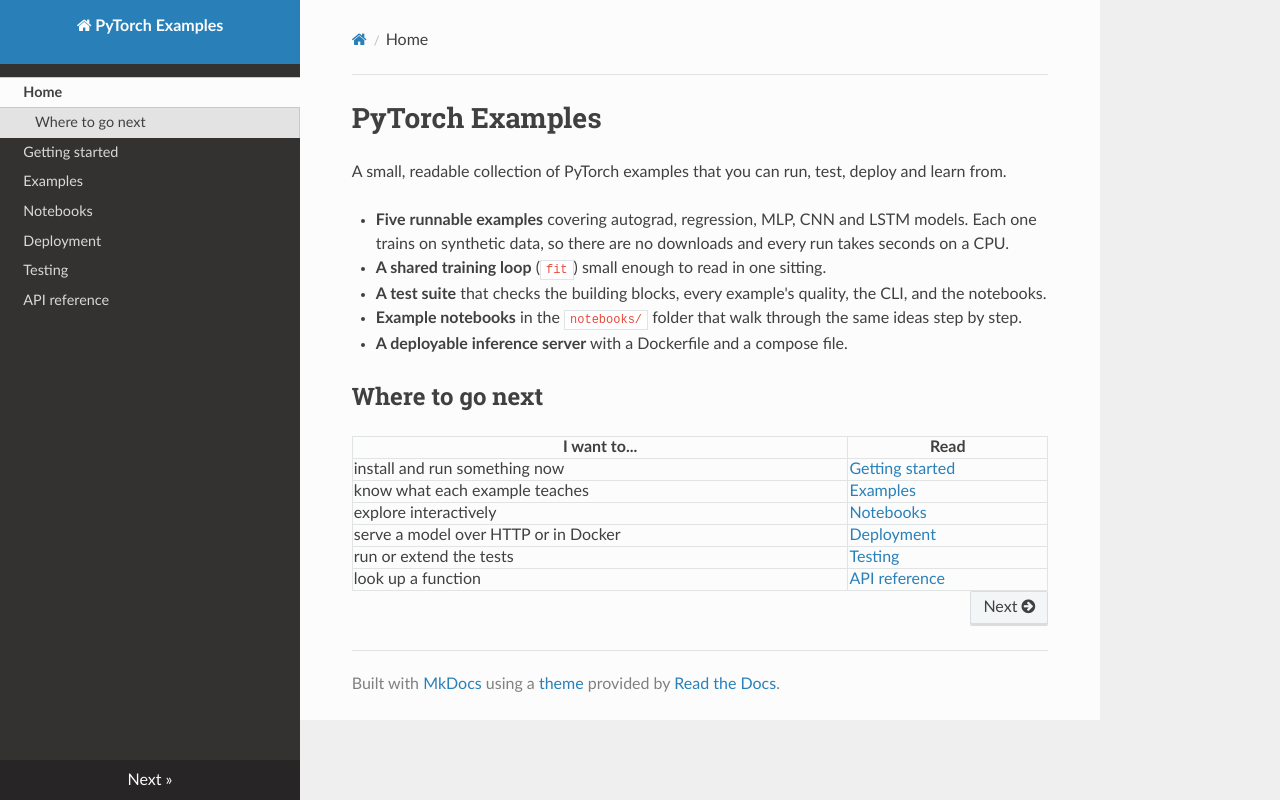

repository: arturoduar/pytorch-resources · page: index.html · generator: mkdocs

# PyTorch Examples

A small, readable collection of PyTorch examples that you can run, test, deploy and learn from.

- **Five runnable examples** covering autograd, regression, MLP, CNN and LSTM models. Each one trains on synthetic data, so there are no downloads and every run takes seconds on a CPU.
- **A shared training loop** (`fit`) small enough to read in one sitting.
- **A test suite** that checks the building blocks, every example's quality, the CLI, and the notebooks.
- **Example notebooks** in the `notebooks/` folder that walk through the same ideas step by step.
- **A deployable inference server** with a Dockerfile and a compose file.

## Where to go next

| I want to... | Read |
| --- | --- |
| install and run something now | [Getting started](getting-started.md) |
| know what each example teaches | [Examples](examples.md) |
| explore interactively | [Notebooks](notebooks.md) |
| serve a model over HTTP or in Docker | [Deployment](deployment.md) |
| run or extend the tests | [Testing](testing.md) |
| look up a function | [API reference](api.md) |
